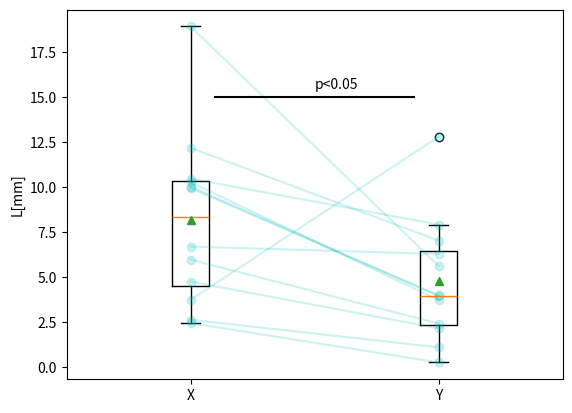

Recreate this plot in Python.
# pairedttest.py
# usage: python pairedttest.py 
import numpy as np
from scipy import stats
from matplotlib import pyplot as plt
import datetime

alpha = 0.05
ylabel = 'L[mm]'
Cond=['X','Y']
X=np.array([10.01, 4.75, 2.63, 2.45, 6.69, 3.73, 18.9, 9.93, 5.97, 10.26, 12.17, 10.46])
Y=np.array([3.95, 2.15, 1.1, 0.26, 6.28, 12.78, 5.62, 3.98, 2.42, 3.72, 7.02, 7.911])

class trel:
  def drawttestbox(self,x,y):
    vx=np.array([1,2])
    vy=np.array([np.mean(x), np.mean(y)])
    sy=np.array([np.std(x), np.std(y)])
    X=x.reshape(len(x),1)
    Y=y.reshape(len(y),1)
    Z=np.concatenate([X,Y],1)
    plt.boxplot(Z,labels=Cond,showmeans=True)
    for i in range(len(x)):
      plt.plot([1,2],[x[i],y[i]],'co-',alpha=0.2)
    plt.ylabel(ylabel)
    tstat=stats.ttest_rel(x,y)
    p = tstat.pvalue
    t = tstat.statistic
    df = len(x)-1
    d = np.abs(np.mean(X-Y))/np.std(X-Y)
    str = 't({})={:.3f}, p={:.3f}'.format(df,t,p)
    print('Average: {:.3E}, {:.3E}'.format(vy[0],vy[1]))
    print('SD     : {:.3E}, {:.3E}'.format(sy[0],sy[1]))
    print(str)
    m=np.max(vy)+1.5*np.max(sy)
    mt=np.max(vy)+1.6*np.max(sy)
    if p<alpha:
      plt.plot([1.1,1.9],[m,m],'k')
      plt.text(1.5,mt,'p<{}'.format(alpha))
    return t,p,df

if __name__=='__main__':
  ttest=trel()
  ttest.drawttestbox(X,Y)
  now=datetime.datetime.now()
  exfname=now.strftime('%Y%m%d%H%M%S')
  exfname='{}_pairedttest_{}_{}-{}.png'.format(exfname,ylabel,Cond[0],Cond[1])
  #plt.show()
  plt.pause(3)
  plt.savefig(exfname)
# end of file
